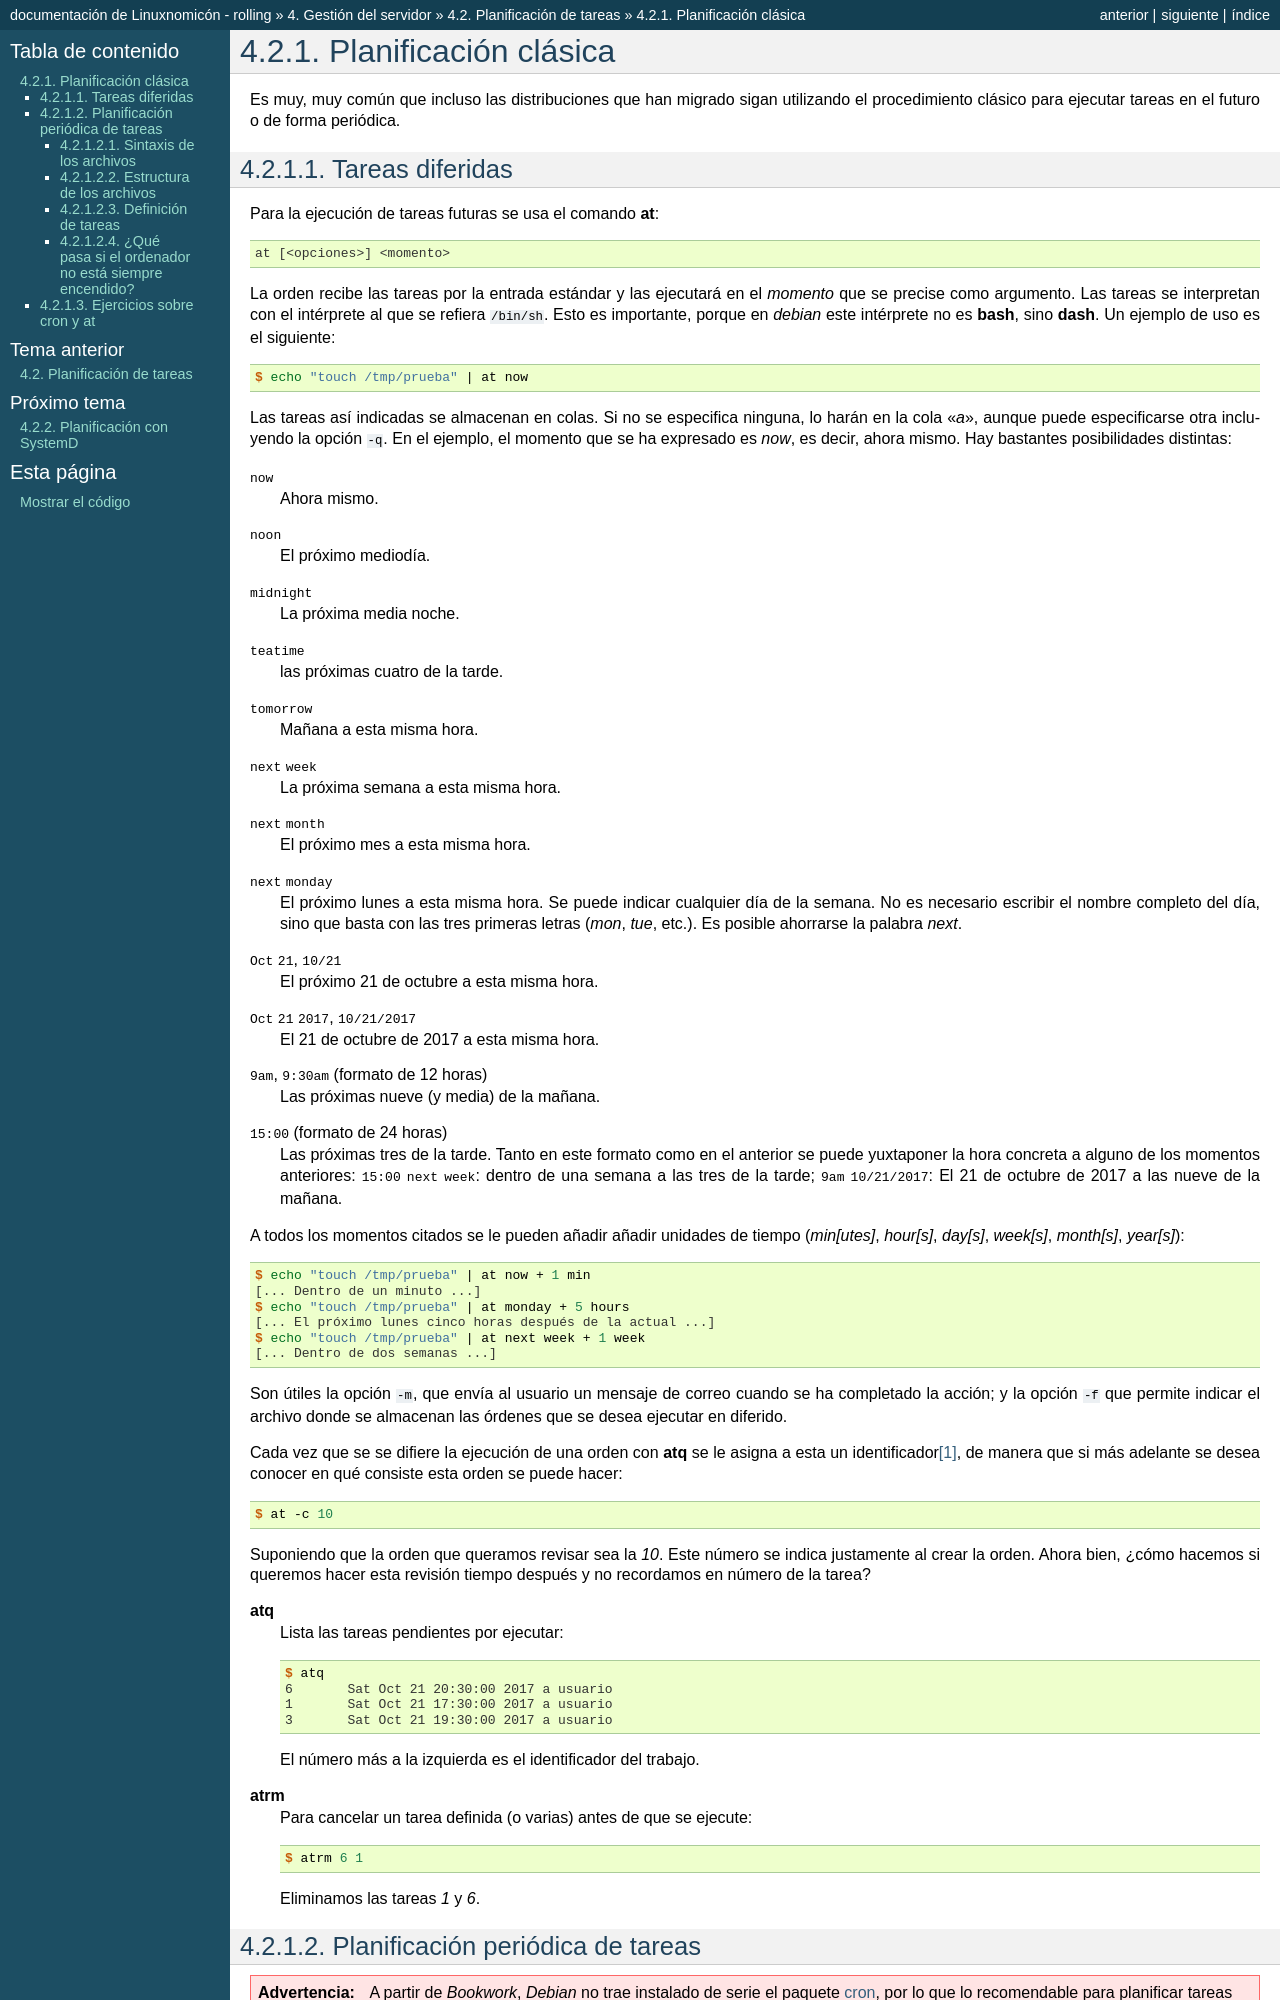

repository: sio2sio2/doc-linux · page: 04.servidor/07.tareas/01.cronat.html · generator: sphinx

.. _cronat:

Planificación clásica
=====================
Es muy, muy común que incluso las distribuciones que han migrado sigan
utilizando el procedimiento clásico para ejecutar tareas en el futuro o de forma
periódica.

.. _at:
.. index:: at

Tareas diferidas
----------------
Para la ejecución de tareas futuras se usa el comando :command:`at`::

   at [<opciones>] <momento>

La orden recibe las tareas por la entrada estándar y las ejecutará en el
*momento* que se precise como argumento. Las tareas se interpretan con el
intérprete al que se refiera :file:`/bin/sh`. Esto es importante, porque en
*debian* este intérprete no es :program:`bash`, sino :program:`dash`. Un
ejemplo de uso es el siguiente::

   $ echo "touch /tmp/prueba" | at now

Las tareas así indicadas se almacenan en colas. Si no se especifica ninguna, lo
harán en la cola «*a*», aunque puede especificarse otra incluyendo la opción
``-q``. En el ejemplo, el momento que se ha expresado es *now*, es decir, ahora
mismo. Hay bastantes posibilidades distintas:

:kbd:`now`
   Ahora mismo.

:kbd:`noon`
   El próximo mediodía.

:kbd:`midnight`
   La próxima media noche.

:kbd:`teatime`
   las próximas cuatro de la tarde.

:kbd:`tomorrow`
   Mañana a esta misma hora.

:kbd:`next week`
   La próxima semana a esta misma hora.

:kbd:`next month`
   El próximo mes a esta misma hora.

:kbd:`next monday`
   El próximo lunes a esta misma hora. Se puede indicar cualquier día de la
   semana. No es necesario escribir el nombre completo del día, sino que
   basta con las tres primeras letras (*mon*, *tue*, etc.). Es posible
   ahorrarse la palabra *next*.

:kbd:`Oct 21`, :kbd:`10/21`
   El próximo 21 de octubre a esta misma hora.

:kbd:`Oct 21 2017`, :kbd:`10/21/2017`
   El 21 de octubre de 2017 a esta misma hora.

:kbd:`9am`, :kbd:`9:30am` (formato de 12 horas)
   Las próximas nueve (y media) de la mañana. 

:kbd:`15:00` (formato de 24 horas)
   Las próximas tres de la tarde. Tanto en este formato como en el anterior
   se puede yuxtaponer la hora concreta a alguno de los momentos anteriores:
   :kbd:`15:00 next week`: dentro de una semana a las tres de la tarde;
   :kbd:`9am 10/21/2017`: El 21 de octubre de 2017 a las nueve de la mañana.

A todos los momentos citados se le pueden añadir añadir unidades de tiempo
(*min[utes]*, *hour[s]*, *day[s]*, *week[s]*, *month[s]*, *year[s]*)::

   $ echo "touch /tmp/prueba" | at now + 1 min
   [... Dentro de un minuto ...]
   $ echo "touch /tmp/prueba" | at monday + 5 hours
   [... El próximo lunes cinco horas después de la actual ...]
   $ echo "touch /tmp/prueba" | at next week + 1 week
   [... Dentro de dos semanas ...]

Son útiles la opción ``-m``, que envía al usuario un mensaje de correo cuando se ha
completado la acción; y la opción ``-f`` que permite indicar el archivo donde se
almacenan las órdenes que se desea ejecutar en diferido.

Cada vez que se se difiere la ejecución de una orden con :command:`atq` se le
asigna a esta un identificador\ [#]_, de manera que si más adelante se desea conocer
en qué consiste esta orden se puede hacer::

   $ at -c 10

Suponiendo que la orden que queramos revisar sea la *10*. Este número se indica
justamente al crear la orden. Ahora bien, ¿cómo hacemos si queremos hacer esta
revisión tiempo después y no recordamos en número de la tarea?

.. _atq:
.. index:: atq

:command:`atq`
   Lista las tareas pendientes por ejecutar::

      $ atq
      6       Sat Oct 21 20:30:00 2017 a usuario
      1       Sat Oct 21 17:30:00 2017 a usuario
      3       Sat Oct 21 19:30:00 2017 a usuario

   El número más a la izquierda es el identificador del trabajo.

.. _atrm:
.. index:: atrm

:command:`atrm`
   Para cancelar un tarea definida (o varias) antes de que se ejecute::

      $ atrm 6 1

   Eliminamos las tareas *1* y *6*.

.. _cron:
